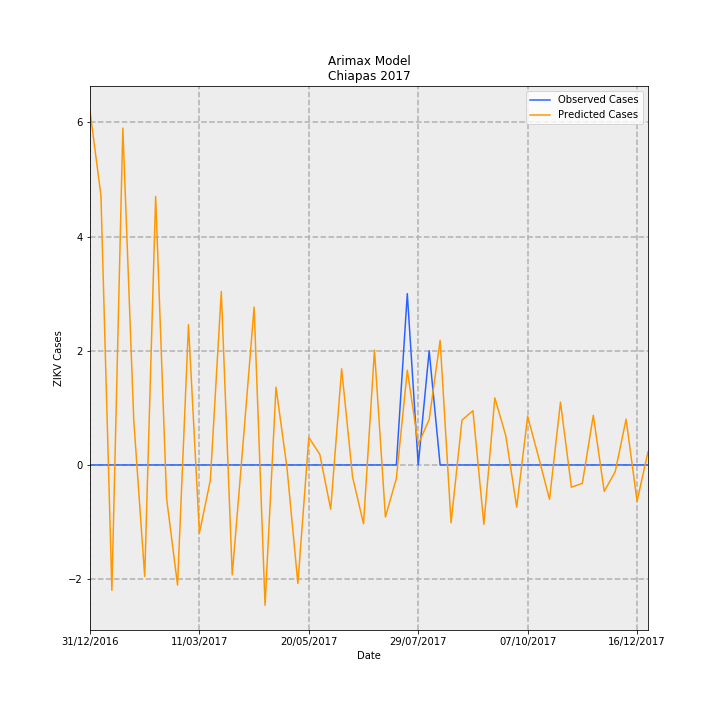

Data behind this chart, as committed beside it:
Date, predictions_incidence, observed_incidence, Predicted Cases, Observed Cases, error
31/12/2016, 0.1188, 0.0, 6.197, 0.0, -6.197
07/01/2017, 0.09044, 0.0, 4.719, 0.0, -4.719
14/01/2017, -0.04207, 0.0, -2.195, 0.0, 2.195
21/01/2017, 0.1131, 0.0, 5.9, 0.0, -5.9
28/01/2017, 0.01497, 0.0, 0.7812, 0.0, -0.7812
04/02/2017, -0.03743, 0.0, -1.953, 0.0, 1.953
11/02/2017, 0.09012, 0.0, 4.702, 0.0, -4.702
18/02/2017, -0.01119, 0.0, -0.5838, 0.0, 0.5838
25/02/2017, -0.04029, 0.0, -2.102, 0.0, 2.102
04/03/2017, 0.04709, 0.0, 2.457, 0.0, -2.457
11/03/2017, -0.02287, 0.0, -1.193, 0.0, 1.193
18/03/2017, -0.005099, 0.0, -0.2661, 0.0, 0.2661
25/03/2017, 0.05822, 0.0, 3.038, 0.0, -3.038
01/04/2017, -0.03689, 0.0, -1.925, 0.0, 1.925
08/04/2017, 0.007715, 0.0, 0.4026, 0.0, -0.4026
15/04/2017, 0.05298, 0.0, 2.765, 0.0, -2.765
22/04/2017, -0.0471, 0.0, -2.458, 0.0, 2.458
29/04/2017, 0.02612, 0.0, 1.363, 0.0, -1.363
06/05/2017, -0.0008263, 0.0, -0.04312, 0.0, 0.04312
13/05/2017, -0.03976, 0.0, -2.075, 0.0, 2.075
20/05/2017, 0.009215, 0.0, 0.4808, 0.0, -0.4808
27/05/2017, 0.00358, 0.0, 0.1868, 0.0, -0.1868
03/06/2017, -0.01485, 0.0, -0.7751, 0.0, 0.7751
10/06/2017, 0.03226, 0.0, 1.683, 0.0, -1.683
17/06/2017, -0.004061, 0.0, -0.2119, 0.0, 0.2119
24/06/2017, -0.01973, 0.0, -1.03, 0.0, 1.03
01/07/2017, 0.03856, 0.0, 2.012, 0.0, -2.012
08/07/2017, -0.01746, 0.0, -0.911, 0.0, 0.911
15/07/2017, -0.004554, 0.0, -0.2376, 0.0, 0.2376
22/07/2017, 0.03181, 0.05749, 1.66, 3.0, 1.34
29/07/2017, 0.006931, 0.0, 0.3617, 0.0, -0.3617
05/08/2017, 0.01524, 0.03833, 0.7953, 2.0, 1.205
12/08/2017, 0.04184, 0.0, 2.183, 0.0, -2.183
19/08/2017, -0.01942, 0.0, -1.013, 0.0, 1.013
26/08/2017, 0.01505, 0.0, 0.7851, 0.0, -0.7851
02/09/2017, 0.01821, 0.0, 0.9502, 0.0, -0.9502
09/09/2017, -0.01993, 0.0, -1.04, 0.0, 1.04
16/09/2017, 0.02252, 0.0, 1.175, 0.0, -1.175
23/09/2017, 0.009857, 0.0, 0.5144, 0.0, -0.5144
30/09/2017, -0.01417, 0.0, -0.7393, 0.0, 0.7393
07/10/2017, 0.01635, 0.0, 0.853, 0.0, -0.853
14/10/2017, 0.002593, 0.0, 0.1353, 0.0, -0.1353
21/10/2017, -0.01152, 0.0, -0.6012, 0.0, 0.6012
28/10/2017, 0.0211, 0.0, 1.101, 0.0, -1.101
04/11/2017, -0.007461, 0.0, -0.3893, 0.0, 0.3893
11/11/2017, -0.006186, 0.0, -0.3228, 0.0, 0.3228
18/11/2017, 0.01666, 0.0, 0.8693, 0.0, -0.8693
25/11/2017, -0.008857, 0.0, -0.4621, 0.0, 0.4621
02/12/2017, -0.002312, 0.0, -0.1207, 0.0, 0.1207
09/12/2017, 0.01538, 0.0, 0.8023, 0.0, -0.8023
16/12/2017, -0.01217, 0.0, -0.6352, 0.0, 0.6352
23/12/2017, 0.00441, 0.0, 0.2301, 0.0, -0.2301
